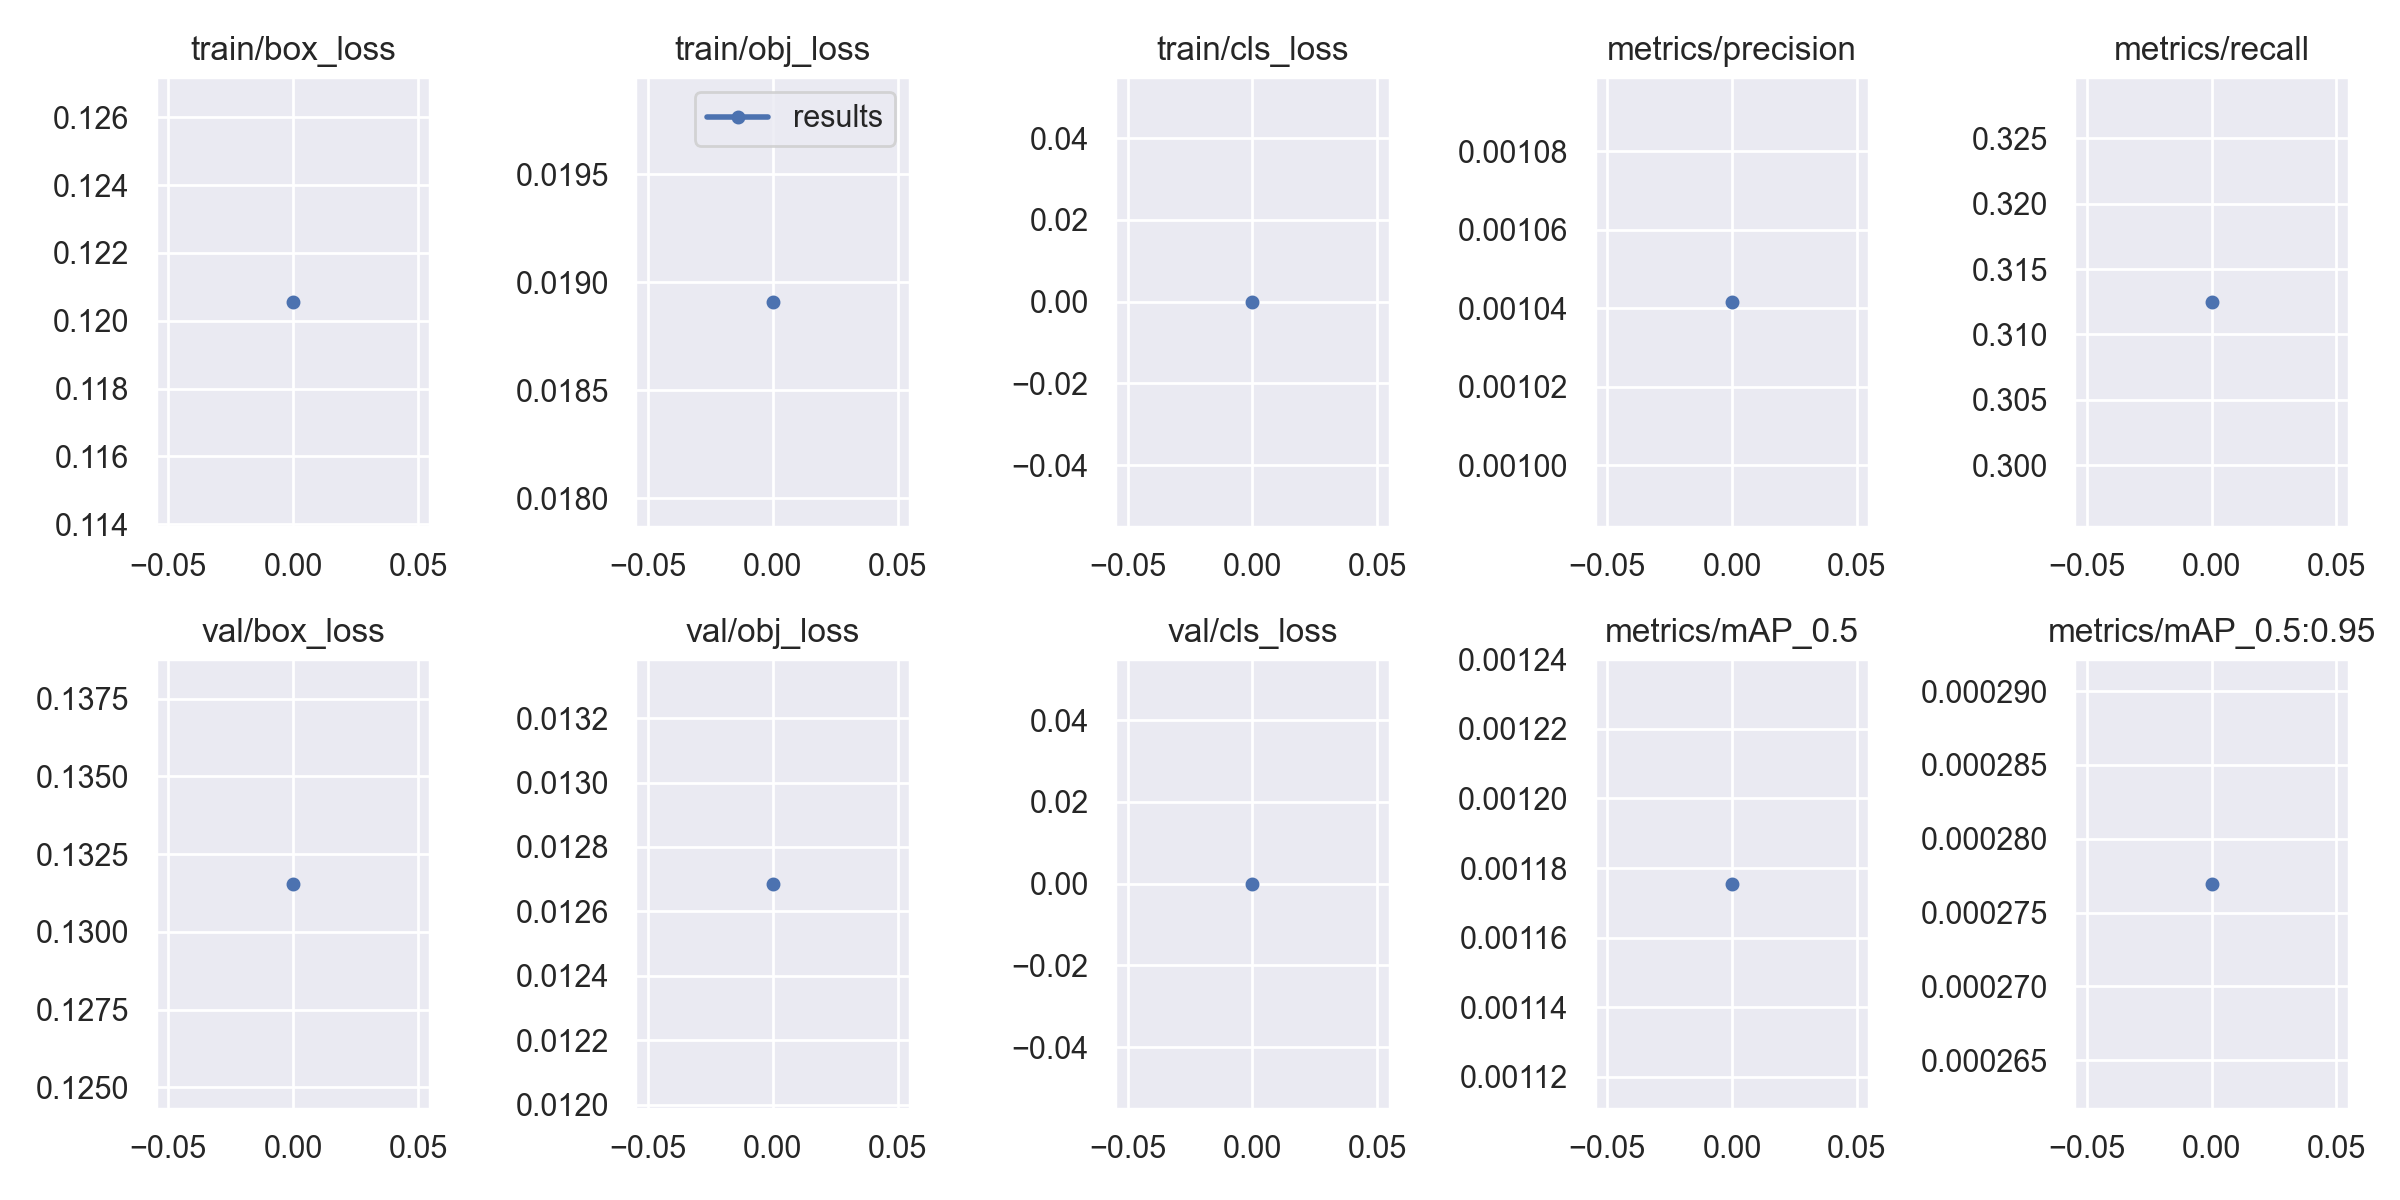

Source data for this figure (header and first rows):
epoch, train/box_loss, train/obj_loss, train/cls_loss, metrics/precision, metrics/recall, metrics/mAP_0.5, metrics/mAP_0.5:0.95, val/box_loss, val/obj_loss, val/cls_loss, x/lr0, x/lr1, x/lr2
0, 0.1206, 0.01891, 0, 0.001042, 0.3125, 0.001175, 0.0002769, 0.1316, 0.01269, 0, 0.0991, 0.0001, 0.0001
